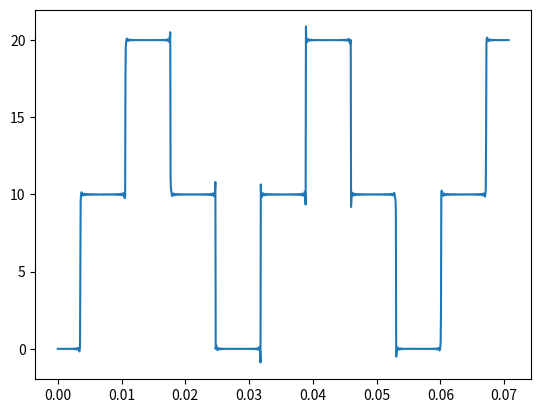

Here is the Python script that generated this plot:
import matplotlib.pylab as plt
import numpy as np
import json
import os


class OneDimWavePropagation:
    def __init__(self, nb_cycles=10, nb_terms=250):
        """
        Analytical solution for the wave propagation on an elastic solid of finite length, when subjected to an pressure.

        Calculation of the solution of the wave equation is based on the analytical solution:
        Churchill, R.V. Operational Mathematics. 3rd edition. McGraw-Hill Book Company. 1972. pp: 253-257.
        """
        self.L = []  # Length of the solid column.
        self.k = []  # Bulk modulus
        self.rho = []  # Density
        self.p0 = []  # pressure boundary
        self.nb_elements = []  # number of elements
        self.nb_cycles = nb_cycles  # Number of cycles of the wave traveling wave
        self.nb_fourier_terms = nb_terms  # number of Fourier series terms

        self.c = []  # wave speed
        self.u = []  # displacements
        self.v = []  # velocities
        self.p = []  # stress
        self.time = []  # time
        return

    def properties(self, rho, K, p0, L, nb_ele):
        r"""
        Assigns properties

        :param rho: Density solid
        :param K: Bulk modulus solid
        :param p0: Initial pressure on the solid boundary
        :param L: Length of the solid column
        :param nb_ele: Number of elements
        """
        self.rho = rho
        self.K = K
        self.p0 = p0
        self.L = L
        self.nb_elements = nb_ele
        return

    def solution(self):
        """
        Solution following Fourier expansion
        """

        # wave speed
        self.c = np.sqrt(self.K / self.rho)
        # solid discretisation
        H_discre = np.linspace(0, self.L, int(self.nb_elements))
        # time discretisation
        self.time = np.linspace(0, (self.nb_cycles * self.L / self.c), int(np.ceil(self.c / self.L) * 10))

        # variable initialisation: u = displacement; p = pressure
        self.u = np.zeros((H_discre.shape[0], self.time.shape[0]))
        self.v = np.zeros((H_discre.shape[0], self.time.shape[0]))
        self.p = np.zeros((H_discre.shape[0], self.time.shape[0]))

        for id_t, t in enumerate(self.time):
            for id_x, x, in enumerate(H_discre):
                summation = 0
                summation_p = 0
                summation_v = 0
                for k in range(1, self.nb_fourier_terms):
                    # Fourier terms
                    lambda_k = (2 * k - 1) * np.pi / (2 * self.L)
                    summation += (-1) ** k / (2 * k - 1) ** 2 * np.sin(lambda_k * x) * np.cos(lambda_k * self.c * t)
                    summation_p += (-1) ** k * lambda_k / (2 * k - 1) ** 2 * np.cos(lambda_k * x) * np.cos(
                        lambda_k * self.c * t)
                    summation_v -= (-1) ** k * lambda_k * self.c / (2 * k - 1) ** 2 * np.sin(lambda_k * x) * np.sin(
                        lambda_k * self.c * t)

                self.u[id_x, id_t] = self.p0 / self.K * (x + 8 * self.L / np.pi ** 2 * summation)
                self.p[id_x, id_t] = self.p0 / self.K * (1 + 8 * self.L / np.pi ** 2 * summation_p) * self.K
                self.v[id_x, id_t] = self.p0 / self.K * (8 * self.L / np.pi ** 2 * summation_v)

        return

    def write_results(self, output="./results_temp.json"):
        """
        Writes and saves output in a json file

        :param output: path to write json file (default "./results.json")
        """
        # create dictionary for results
        self.result = {"time": self.time.tolist(),
                       "v": self.v.tolist(),
                       "u": self.u.tolist()}

        # dump results
        with open(output, "w") as f:
            json.dump(self.result, f, indent=2)

        return

if __name__ == '__main__':
    p = OneDimWavePropagation()
    p.properties(1000, 20e6, 10, 1, 11)
    p.solution()
    import matplotlib.pylab as plt
    plt.plot(p.time, p.p[5, :])
    plt.show()
